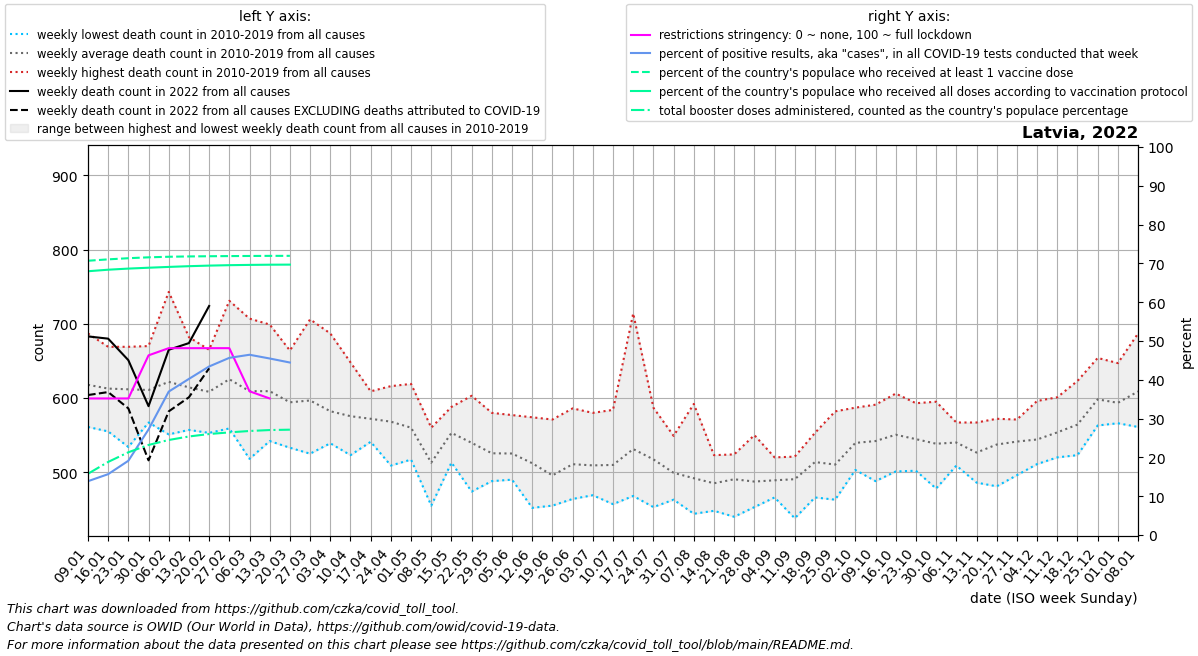

Source data for this figure (header and first rows):
date, location, time_unit, time, deaths_2010_all_ages, deaths_2011_all_ages, deaths_2012_all_ages, deaths_2013_all_ages, deaths_2014_all_ages, deaths_2015_all_ages, deaths_2016_all_ages, deaths_2017_all_ages, deaths_2018_all_ages, deaths_2019_all_ages, deaths_2020_all_ages, deaths_2021_all_ages, deaths_2022_all_ages, new_deaths, new_cases_smoothed, new_tests_smoothed, positive_test_percent, stringency_index, people_vaccinated, people_fully_vaccinated
2022-01-09, Latvia, weekly, 1, 649.0, 630.0, 591.0, 687.0, 561.0, 617.0, 684.0, 606.0, 567.0, 586.0, 603.0, 837.0, 683.0, 79.0, 7999, 57127, 13.87, 35.19, 1319418, 1268970
2022-01-16, Latvia, weekly, 2, 635.0, 646.0, 580.0, 576.0, 593.0, 608.0, 649.0, 616.0, 555.0, 669.0, 591.0, 822.0, 680.0, 72.0, 13147, 83893, 15.68, 35.19, 1326101, 1276321
2022-01-23, Latvia, weekly, 3, 658.0, 618.0, 546.0, 607.0, 534.0, 622.0, 634.0, 631.0, 598.0, 669.0, 537.0, 789.0, 651.0, 65.0, 23692, 122300, 19.14, 35.19, 1331662, 1281721
2022-01-30, Latvia, weekly, 4, 663.0, 577.0, 588.0, 638.0, 569.0, 618.0, 670.0, 567.0, 606.0, 612.0, 555.0, 785.0, 589.0, 73.0, 44050, 161416, 27.21, 46.3, 1335937, 1285906
2022-02-06, Latvia, weekly, 5, 653.0, 569.0, 634.0, 743.0, 591.0, 624.0, 551.0, 630.0, 587.0, 636.0, 560.0, 761.0, 665.0, 83.0, 58182, 157428, 36.96, 48.15, 1338670, 1289797
2022-02-13, Latvia, weekly, 6, 648.0, 619.0, 678.0, 682.0, 576.0, 573.0, 557.0, 623.0, 568.0, 619.0, 534.0, 697.0, 674.0, 73.0, 65536, 162844, 40.23, 48.15, 1340214, 1293296
2022-02-20, Latvia, weekly, 7, 621.0, 598.0, 665.0, 618.0, 553.0, 623.0, 581.0, 637.0, 589.0, 599.0, 545.0, 680.0, 724.0, 84.0, 68261, 157286, 43.43, 48.15, 1341196, 1296105
2022-02-27, Latvia, weekly, 8, 593.0, 637.0, 731.0, 610.0, 559.0, 596.0, 565.0, 695.0, 671.0, 596.0, 543.0, 660.0, , 122.0, 66389, 145482, 45.65, 48.15, 1341895, 1298149
2022-03-06, Latvia, weekly, 9, 518.0, 620.0, 634.0, 598.0, 576.0, 607.0, 608.0, 652.0, 707.0, 572.0, 523.0, 596.0, , 121.0, 57736, 124299, 46.45, 37.04, 1342426, 1299489
2022-03-13, Latvia, weekly, 10, 607.0, 607.0, 615.0, 619.0, 542.0, 605.0, 582.0, 641.0, 699.0, 575.0, 507.0, 604.0, , 85.0, 45448, 99823, 45.49, 35.19, 1342883, 1300438
2022-03-20, Latvia, weekly, 11, 605.0, 596.0, 589.0, 625.0, 559.0, 600.0, 604.0, 567.0, 664.0, 533.0, 549.0, 628.0, , 8.0, 5757, 12952, 44.45, , 1343094, 1300828
2022-03-27, Latvia, weekly, 12, 599.0, 525.0, 584.0, 649.0, 591.0, 565.0, 577.0, 614.0, 706.0, 557.0, 546.0, 579.0, , , , , , , , 
2022-04-03, Latvia, weekly, 13, 566.0, 558.0, 554.0, 625.0, 539.0, 555.0, 606.0, 570.0, 687.0, 562.0, 532.0, 606.0, , , , , , , , 
2022-04-10, Latvia, weekly, 14, 560.0, 579.0, 591.0, 589.0, 523.0, 565.0, 575.0, 602.0, 648.0, 523.0, 571.0, 549.0, , , , , , , , 
2022-04-17, Latvia, weekly, 15, 561.0, 559.0, 609.0, 573.0, 541.0, 600.0, 566.0, 553.0, 606.0, 552.0, 567.0, 590.0, , , , , , , , 
2022-04-24, Latvia, weekly, 16, 616.0, 569.0, 593.0, 570.0, 574.0, 570.0, 544.0, 554.0, 582.0, 509.0, 514.0, 596.0, , , , , , , , 
2022-05-01, Latvia, weekly, 17, 619.0, 586.0, 518.0, 586.0, 559.0, 580.0, 537.0, 534.0, 517.0, 564.0, 554.0, 625.0, , , , , , , , 
2022-05-08, Latvia, weekly, 18, 492.0, 526.0, 539.0, 500.0, 519.0, 516.0, 520.0, 560.0, 502.0, 455.0, 522.0, 599.0, , , , , , , , 
2022-05-15, Latvia, weekly, 19, 588.0, 577.0, 539.0, 536.0, 584.0, 513.0, 545.0, 549.0, 554.0, 545.0, 453.0, 651.0, , , , , , , , 
2022-05-22, Latvia, weekly, 20, 595.0, 515.0, 474.0, 555.0, 603.0, 547.0, 537.0, 543.0, 526.0, 501.0, 587.0, 604.0, , , , , , , , 
2022-05-29, Latvia, weekly, 21, 500.0, 541.0, 526.0, 498.0, 580.0, 535.0, 527.0, 488.0, 527.0, 533.0, 538.0, 561.0, , , , , , , , 
2022-06-05, Latvia, weekly, 22, 577.0, 550.0, 503.0, 490.0, 502.0, 535.0, 558.0, 510.0, 537.0, 490.0, 506.0, 563.0, , , , , , , , 
2022-06-12, Latvia, weekly, 23, 517.0, 574.0, 546.0, 505.0, 465.0, 521.0, 492.0, 551.0, 452.0, 498.0, 505.0, 638.0, , , , , , , , 
2022-06-19, Latvia, weekly, 24, 571.0, 488.0, 507.0, 482.0, 506.0, 459.0, 503.0, 498.0, 455.0, 488.0, 523.0, 519.0, , , , , , , , 
2022-06-26, Latvia, weekly, 25, 527.0, 476.0, 510.0, 485.0, 464.0, 549.0, 586.0, 515.0, 491.0, 505.0, 514.0, 710.0, , , , , , , , 
2022-07-03, Latvia, weekly, 26, 580.0, 505.0, 504.0, 477.0, 528.0, 523.0, 527.0, 484.0, 495.0, 469.0, 560.0, 611.0, , , , , , , , 
2022-07-10, Latvia, weekly, 27, 582.0, 514.0, 542.0, 492.0, 488.0, 584.0, 464.0, 457.0, 492.0, 483.0, 516.0, 583.0, , , , , , , , 
2022-07-17, Latvia, weekly, 28, 714.0, 522.0, 468.0, 495.0, 576.0, 487.0, 490.0, 533.0, 534.0, 493.0, 472.0, 629.0, , , , , , , , 
2022-07-24, Latvia, weekly, 29, 564.0, 492.0, 465.0, 453.0, 546.0, 525.0, 490.0, 516.0, 587.0, 535.0, 526.0, 507.0, , , , , , , , 
2022-07-31, Latvia, weekly, 30, 512.0, 463.0, 509.0, 475.0, 549.0, 508.0, 474.0, 482.0, 528.0, 492.0, 494.0, 545.0, , , , , , , , 
2022-08-07, Latvia, weekly, 31, 492.0, 475.0, 444.0, 494.0, 539.0, 494.0, 465.0, 468.0, 592.0, 456.0, 493.0, 550.0, , , , , , , , 
2022-08-14, Latvia, weekly, 32, 492.0, 450.0, 492.0, 513.0, 515.0, 523.0, 474.0, 460.0, 484.0, 448.0, 501.0, 492.0, , , , , , , , 
2022-08-21, Latvia, weekly, 33, 516.0, 490.0, 502.0, 450.0, 478.0, 520.0, 524.0, 501.0, 440.0, 484.0, 524.0, 548.0, , , , , , , , 
2022-08-28, Latvia, weekly, 34, 485.0, 497.0, 467.0, 464.0, 479.0, 520.0, 550.0, 476.0, 483.0, 453.0, 530.0, 500.0, , , , , , , , 
2022-09-04, Latvia, weekly, 35, 520.0, 466.0, 491.0, 495.0, 516.0, 470.0, 466.0, 508.0, 486.0, 473.0, 473.0, 527.0, , , , , , , , 
2022-09-11, Latvia, weekly, 36, 513.0, 514.0, 499.0, 496.0, 504.0, 438.0, 494.0, 471.0, 521.0, 456.0, 481.0, 604.0, , , , , , , , 
2022-09-18, Latvia, weekly, 37, 553.0, 514.0, 488.0, 530.0, 537.0, 478.0, 514.0, 552.0, 466.0, 505.0, 481.0, 558.0, , , , , , , , 
2022-09-25, Latvia, weekly, 38, 582.0, 502.0, 515.0, 506.0, 473.0, 505.0, 509.0, 535.0, 513.0, 463.0, 487.0, 619.0, , , , , , , , 
2022-10-02, Latvia, weekly, 39, 563.0, 587.0, 529.0, 527.0, 540.0, 528.0, 522.0, 534.0, 503.0, 562.0, 536.0, 651.0, , , , , , , , 
2022-10-09, Latvia, weekly, 40, 591.0, 528.0, 523.0, 564.0, 528.0, 488.0, 550.0, 569.0, 545.0, 534.0, 543.0, 661.0, , , , , , , , 
2022-10-16, Latvia, weekly, 41, 606.0, 572.0, 588.0, 560.0, 567.0, 514.0, 537.0, 528.0, 501.0, 532.0, 508.0, 773.0, , , , , , , , 
2022-10-23, Latvia, weekly, 42, 546.0, 557.0, 553.0, 537.0, 567.0, 555.0, 593.0, 525.0, 502.0, 511.0, 557.0, 917.0, , , , , , , , 
2022-10-30, Latvia, weekly, 43, 595.0, 531.0, 543.0, 549.0, 557.0, 572.0, 478.0, 534.0, 514.0, 511.0, 575.0, 914.0, , , , , , , , 
2022-11-06, Latvia, weekly, 44, 538.0, 524.0, 567.0, 555.0, 520.0, 550.0, 556.0, 543.0, 538.0, 509.0, 559.0, 915.0, , , , , , , , 
2022-11-13, Latvia, weekly, 45, 552.0, 527.0, 567.0, 527.0, 533.0, 500.0, 538.0, 500.0, 535.0, 486.0, 558.0, 890.0, , , , , , , , 
2022-11-20, Latvia, weekly, 46, 558.0, 569.0, 567.0, 508.0, 531.0, 544.0, 522.0, 572.0, 521.0, 481.0, 572.0, 831.0, , , , , , , , 
2022-11-27, Latvia, weekly, 47, 532.0, 523.0, 561.0, 558.0, 554.0, 520.0, 571.0, 560.0, 496.0, 538.0, 600.0, 715.0, , , , , , , , 
2022-12-04, Latvia, weekly, 48, 596.0, 512.0, 558.0, 511.0, 577.0, 518.0, 534.0, 555.0, 532.0, 548.0, 618.0, 674.0, , , , , , , , 
2022-12-11, Latvia, weekly, 49, 575.0, 556.0, 546.0, 520.0, 601.0, 537.0, 534.0, 552.0, 572.0, 544.0, 669.0, 692.0, , , , , , , , 
2022-12-18, Latvia, weekly, 50, 566.0, 570.0, 605.0, 531.0, 623.0, 523.0, 528.0, 578.0, 560.0, 558.0, 711.0, 649.0, , , , , , , , 
2022-12-25, Latvia, weekly, 51, 654.0, 579.0, 641.0, 575.0, 586.0, 567.0, 610.0, 594.0, 613.0, 563.0, 730.0, 665.0, , , , , , , , 
2023-01-01, Latvia, weekly, 52, 605.0, 569.0, 647.0, 590.0, 604.0, 597.0, 571.0, 566.0, 589.0, 597.0, 820.0, 700.0, , , , , , , , 
2023-01-08, Latvia, weekly, 1, 630.0, 591.0, 687.0, 561.0, 617.0, 640.5, 606.0, 567.0, 586.0, 603.0, 743.0, 683.0, , , , , , , , 
